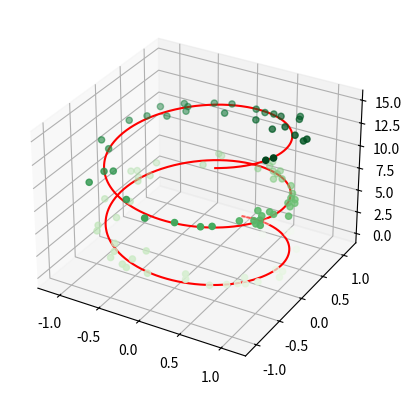

Recreate this plot in Python.
import numpy as np

import matplotlib.pyplot as plt

#Data for a three dimensional Line

ax = plt.axes (projection='3d')

z = np.linspace(0, 15, 1000)

x = np.sin(z) 
y = np.cos(z)

#clcoding.com

ax.plot3D(x, y, z, 'red') #Data for three dimensional scattered points

z = 15 *np.random.random(100)

x = np.sin(z) + 0.1 *np.random.randn(100)

y = np.cos(z) + 0.1 *np.random.randn(100)

ax.scatter3D(x, y, z, c=z, cmap='Greens')

plt.show()